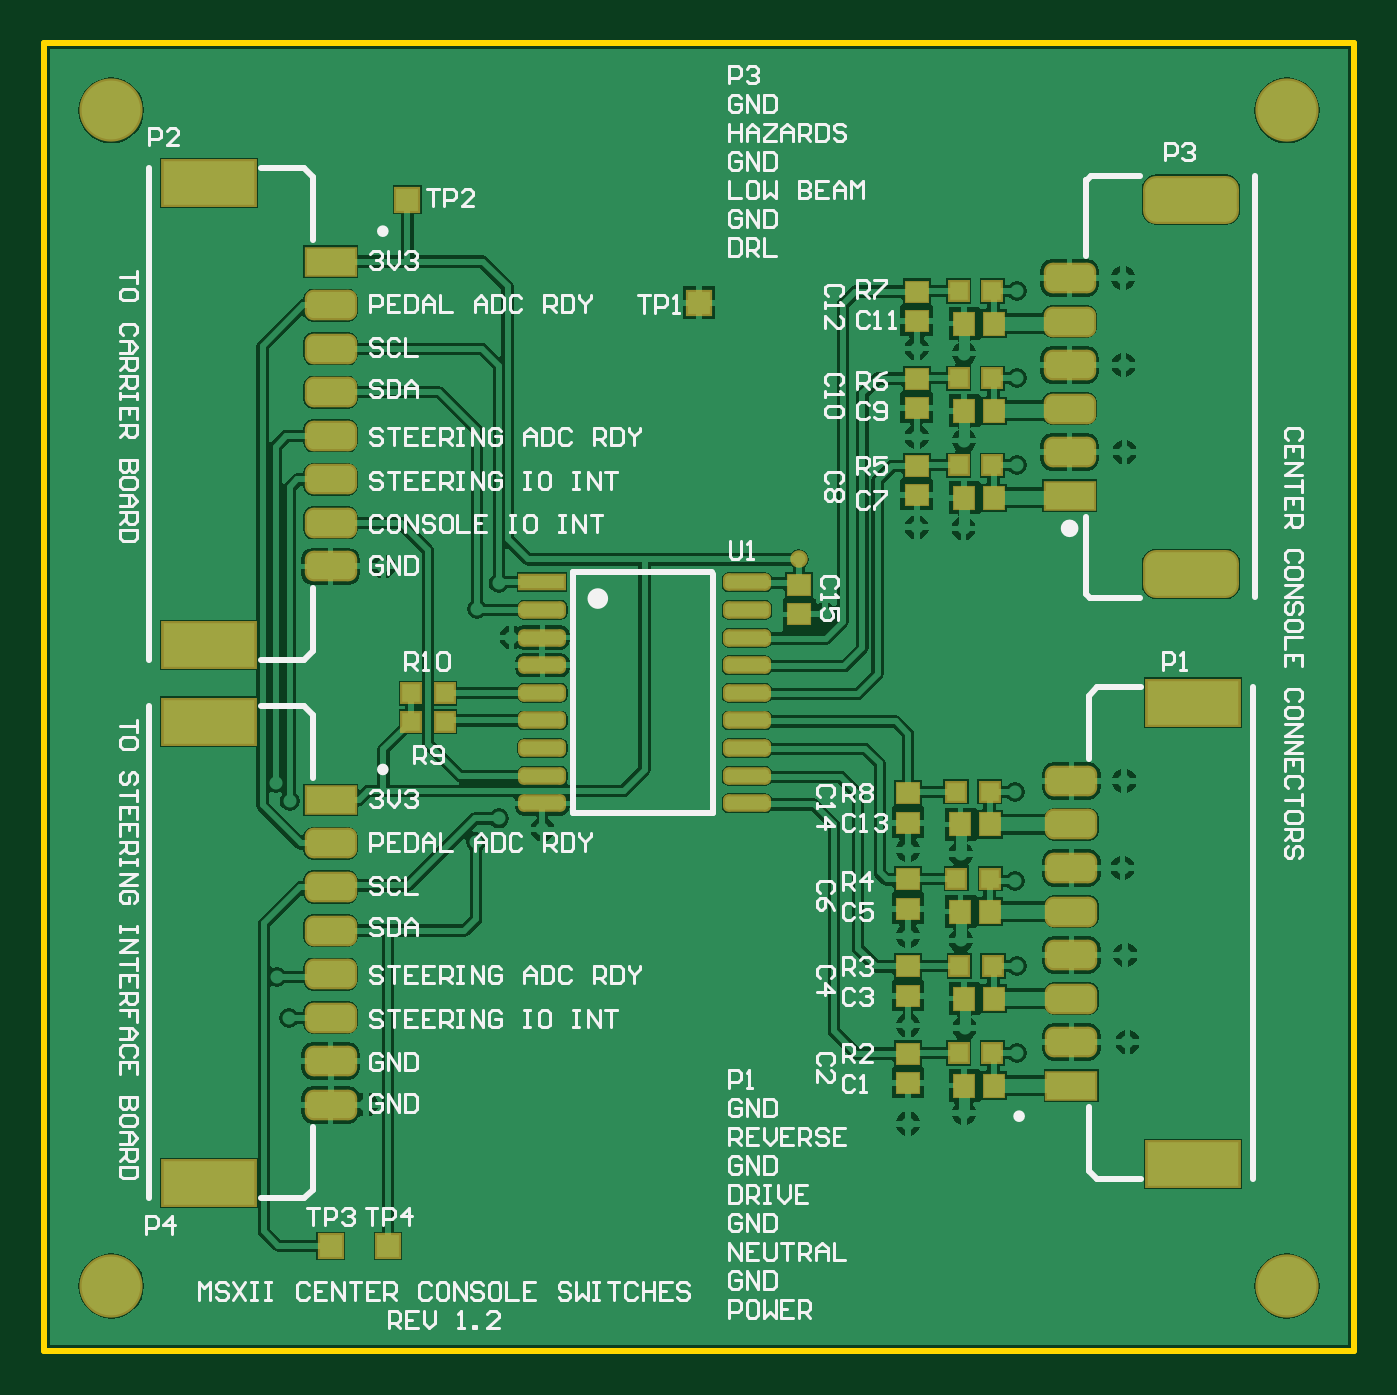
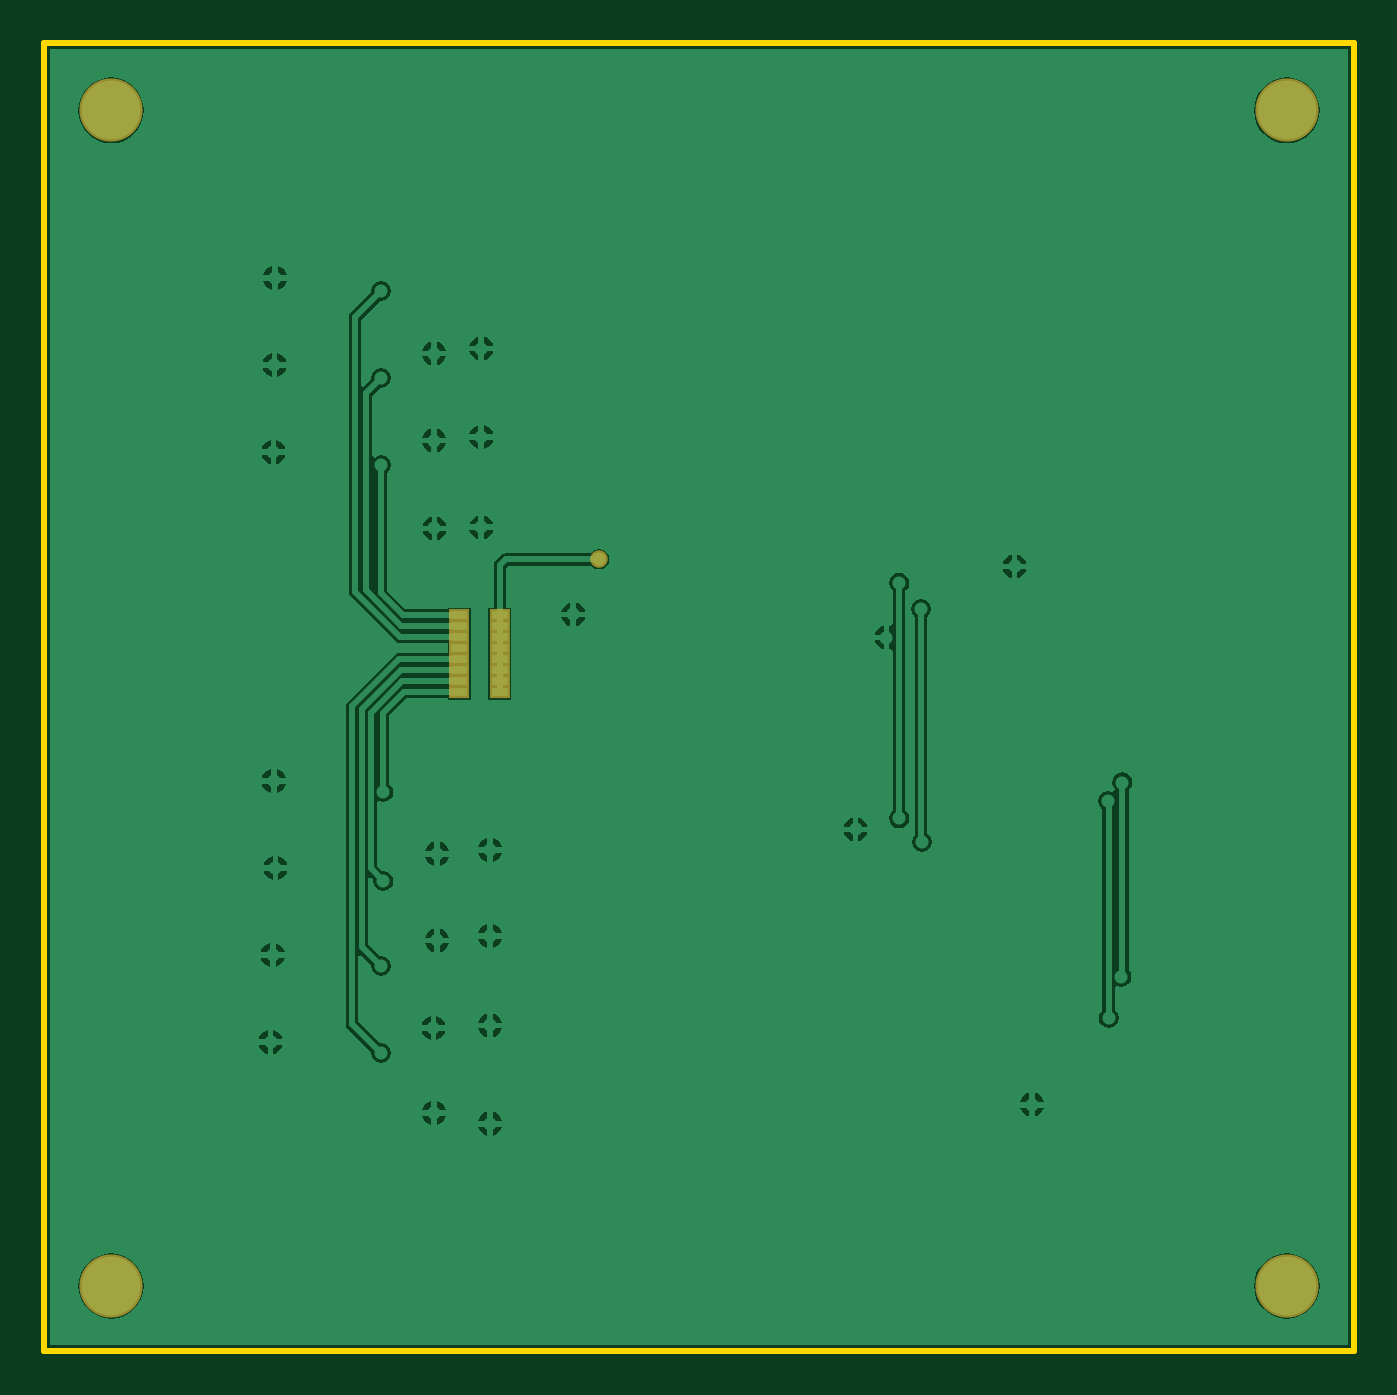
Circuit board: 7 layer files. Board 60.2 x 60.1 mm.
- bottom_copper: MSXII_Center_Console_Switches_1.2.GBL (23655 bytes)
- bottom_mask: MSXII_Center_Console_Switches_1.2.GBS (612 bytes)
- outline: MSXII_Center_Console_Switches_1.2.GKO (274 bytes)
- top_copper: MSXII_Center_Console_Switches_1.2.GTL (60090 bytes)
- top_silk: MSXII_Center_Console_Switches_1.2.GTO (37872 bytes)
- paste: MSXII_Center_Console_Switches_1.2.GTP (3548 bytes)
- top_mask: MSXII_Center_Console_Switches_1.2.GTS (3813 bytes)

=== bottom_copper: MSXII_Center_Console_Switches_1.2.GBL (23655 bytes, source omitted) ===
=== bottom_mask: MSXII_Center_Console_Switches_1.2.GBS ===
G04*
G04 #@! TF.GenerationSoftware,Altium Limited,Altium Designer,18.1.6 (161)*
G04*
G04 Layer_Color=16711935*
%FSLAX25Y25*%
%MOIN*%
G70*
G01*
G75*
%ADD33C,0.11430*%
%ADD34C,0.03162*%
%ADD41R,0.03800X0.02200*%
D33*
X224409Y224410D02*
D03*
X11811D02*
D03*
X224409Y11811D02*
D03*
X11811D02*
D03*
D34*
X136122Y143209D02*
D03*
D41*
X161417Y133165D02*
D03*
Y131165D02*
D03*
Y129165D02*
D03*
Y127165D02*
D03*
Y125165D02*
D03*
Y123165D02*
D03*
Y121165D02*
D03*
Y119165D02*
D03*
X154117D02*
D03*
Y121165D02*
D03*
Y123165D02*
D03*
Y125165D02*
D03*
Y127165D02*
D03*
Y129165D02*
D03*
Y131165D02*
D03*
Y133165D02*
D03*
M02*

=== outline: MSXII_Center_Console_Switches_1.2.GKO ===
G04*
G04 #@! TF.GenerationSoftware,Altium Limited,Altium Designer,18.1.6 (161)*
G04*
G04 Layer_Color=16711935*
%FSLAX25Y25*%
%MOIN*%
G70*
G01*
G75*
%ADD10C,0.01000*%
D10*
X-394Y0D02*
Y236614D01*
X236614D01*
X235827Y0D02*
X236614D01*
Y236614D01*
X-394Y0D02*
X235827D01*
M02*

=== top_copper: MSXII_Center_Console_Switches_1.2.GTL (60090 bytes, source omitted) ===
=== top_silk: MSXII_Center_Console_Switches_1.2.GTO (37872 bytes, source omitted) ===
=== paste: MSXII_Center_Console_Switches_1.2.GTP ===
G04*
G04 #@! TF.GenerationSoftware,Altium Limited,Altium Designer,18.1.6 (161)*
G04*
G04 Layer_Color=8421504*
%FSLAX25Y25*%
%MOIN*%
G70*
G01*
G75*
G04:AMPARAMS|DCode=14|XSize=23.62mil|YSize=78.74mil|CornerRadius=5.91mil|HoleSize=0mil|Usage=FLASHONLY|Rotation=270.000|XOffset=0mil|YOffset=0mil|HoleType=Round|Shape=RoundedRectangle|*
%AMROUNDEDRECTD14*
21,1,0.02362,0.06693,0,0,270.0*
21,1,0.01181,0.07874,0,0,270.0*
1,1,0.01181,-0.03347,-0.00591*
1,1,0.01181,-0.03347,0.00591*
1,1,0.01181,0.03347,0.00591*
1,1,0.01181,0.03347,-0.00591*
%
%ADD14ROUNDEDRECTD14*%
%ADD15R,0.07874X0.02362*%
%ADD16R,0.03937X0.03543*%
%ADD17R,0.16535X0.07874*%
%ADD18R,0.08661X0.04724*%
G04:AMPARAMS|DCode=19|XSize=47.24mil|YSize=86.61mil|CornerRadius=11.81mil|HoleSize=0mil|Usage=FLASHONLY|Rotation=90.000|XOffset=0mil|YOffset=0mil|HoleType=Round|Shape=RoundedRectangle|*
%AMROUNDEDRECTD19*
21,1,0.04724,0.06299,0,0,90.0*
21,1,0.02362,0.08661,0,0,90.0*
1,1,0.02362,0.03150,0.01181*
1,1,0.02362,0.03150,-0.01181*
1,1,0.02362,-0.03150,-0.01181*
1,1,0.02362,-0.03150,0.01181*
%
%ADD19ROUNDEDRECTD19*%
G04:AMPARAMS|DCode=20|XSize=78.74mil|YSize=165.35mil|CornerRadius=19.68mil|HoleSize=0mil|Usage=FLASHONLY|Rotation=90.000|XOffset=0mil|YOffset=0mil|HoleType=Round|Shape=RoundedRectangle|*
%AMROUNDEDRECTD20*
21,1,0.07874,0.12598,0,0,90.0*
21,1,0.03937,0.16535,0,0,90.0*
1,1,0.03937,0.06299,0.01968*
1,1,0.03937,0.06299,-0.01968*
1,1,0.03937,-0.06299,-0.01968*
1,1,0.03937,-0.06299,0.01968*
%
%ADD20ROUNDEDRECTD20*%
%ADD21R,0.03347X0.03347*%
%ADD22R,0.03543X0.03937*%
D14*
X126772Y99075D02*
D03*
X89764D02*
D03*
X126772Y104075D02*
D03*
Y109075D02*
D03*
Y114075D02*
D03*
Y119075D02*
D03*
Y124075D02*
D03*
Y129075D02*
D03*
Y134075D02*
D03*
Y139075D02*
D03*
X89764Y134075D02*
D03*
Y129075D02*
D03*
Y124075D02*
D03*
Y119075D02*
D03*
Y114075D02*
D03*
Y109075D02*
D03*
Y104075D02*
D03*
D15*
Y139075D02*
D03*
D16*
X136221Y133268D02*
D03*
Y138583D02*
D03*
X155905Y48524D02*
D03*
Y53839D02*
D03*
Y64272D02*
D03*
Y69587D02*
D03*
Y80020D02*
D03*
Y85335D02*
D03*
Y95571D02*
D03*
Y100886D02*
D03*
X157480Y186319D02*
D03*
Y191634D02*
D03*
Y170571D02*
D03*
Y175886D02*
D03*
Y154823D02*
D03*
Y160138D02*
D03*
D17*
X207402Y33858D02*
D03*
Y117323D02*
D03*
X29508Y30413D02*
D03*
Y113878D02*
D03*
X29508Y127756D02*
D03*
Y211221D02*
D03*
D18*
X185433Y48031D02*
D03*
X185118Y154724D02*
D03*
X51476Y99705D02*
D03*
X51476Y197047D02*
D03*
D19*
X185433Y55905D02*
D03*
Y63779D02*
D03*
Y71653D02*
D03*
Y79528D02*
D03*
Y87402D02*
D03*
Y95276D02*
D03*
Y103150D02*
D03*
X185118Y194095D02*
D03*
Y186221D02*
D03*
Y178347D02*
D03*
Y170473D02*
D03*
Y162598D02*
D03*
X51476Y44587D02*
D03*
Y52461D02*
D03*
Y60335D02*
D03*
Y68209D02*
D03*
Y76083D02*
D03*
Y83957D02*
D03*
Y91831D02*
D03*
X51476Y141929D02*
D03*
Y149803D02*
D03*
Y157677D02*
D03*
Y165551D02*
D03*
Y173425D02*
D03*
Y181299D02*
D03*
Y189173D02*
D03*
D20*
X207087Y208268D02*
D03*
Y140551D02*
D03*
D21*
X66043Y113878D02*
D03*
X72146D02*
D03*
Y118996D02*
D03*
X66043D02*
D03*
X171161Y53937D02*
D03*
X165059D02*
D03*
X171260Y69685D02*
D03*
X165157D02*
D03*
X170768Y85433D02*
D03*
X164665D02*
D03*
X170669Y101181D02*
D03*
X164567D02*
D03*
X171161Y191732D02*
D03*
X165059D02*
D03*
X171161Y175984D02*
D03*
X165059D02*
D03*
X171161Y160236D02*
D03*
X165059D02*
D03*
D22*
X166043Y48031D02*
D03*
X171358D02*
D03*
X166043Y63779D02*
D03*
X171358D02*
D03*
X165354Y79528D02*
D03*
X170669D02*
D03*
X165354Y95276D02*
D03*
X170669D02*
D03*
X166043Y185827D02*
D03*
X171358D02*
D03*
X166043Y170079D02*
D03*
X171358D02*
D03*
X166043Y154331D02*
D03*
X171358D02*
D03*
M02*

=== top_mask: MSXII_Center_Console_Switches_1.2.GTS ===
G04*
G04 #@! TF.GenerationSoftware,Altium Limited,Altium Designer,18.1.6 (161)*
G04*
G04 Layer_Color=8388736*
%FSLAX25Y25*%
%MOIN*%
G70*
G01*
G75*
%ADD23R,0.04737X0.04737*%
G04:AMPARAMS|DCode=24|XSize=31.62mil|YSize=86.74mil|CornerRadius=9.91mil|HoleSize=0mil|Usage=FLASHONLY|Rotation=270.000|XOffset=0mil|YOffset=0mil|HoleType=Round|Shape=RoundedRectangle|*
%AMROUNDEDRECTD24*
21,1,0.03162,0.06693,0,0,270.0*
21,1,0.01181,0.08674,0,0,270.0*
1,1,0.01981,-0.03347,-0.00591*
1,1,0.01981,-0.03347,0.00591*
1,1,0.01981,0.03347,0.00591*
1,1,0.01981,0.03347,-0.00591*
%
%ADD24ROUNDEDRECTD24*%
%ADD25R,0.08674X0.03162*%
%ADD26R,0.04537X0.04143*%
%ADD27R,0.17335X0.08674*%
%ADD28R,0.09461X0.05524*%
G04:AMPARAMS|DCode=29|XSize=55.24mil|YSize=94.61mil|CornerRadius=15.81mil|HoleSize=0mil|Usage=FLASHONLY|Rotation=90.000|XOffset=0mil|YOffset=0mil|HoleType=Round|Shape=RoundedRectangle|*
%AMROUNDEDRECTD29*
21,1,0.05524,0.06299,0,0,90.0*
21,1,0.02362,0.09461,0,0,90.0*
1,1,0.03162,0.03150,0.01181*
1,1,0.03162,0.03150,-0.01181*
1,1,0.03162,-0.03150,-0.01181*
1,1,0.03162,-0.03150,0.01181*
%
%ADD29ROUNDEDRECTD29*%
G04:AMPARAMS|DCode=30|XSize=86.74mil|YSize=173.35mil|CornerRadius=23.68mil|HoleSize=0mil|Usage=FLASHONLY|Rotation=90.000|XOffset=0mil|YOffset=0mil|HoleType=Round|Shape=RoundedRectangle|*
%AMROUNDEDRECTD30*
21,1,0.08674,0.12598,0,0,90.0*
21,1,0.03937,0.17335,0,0,90.0*
1,1,0.04737,0.06299,0.01968*
1,1,0.04737,0.06299,-0.01968*
1,1,0.04737,-0.06299,-0.01968*
1,1,0.04737,-0.06299,0.01968*
%
%ADD30ROUNDEDRECTD30*%
%ADD31R,0.04147X0.04147*%
%ADD32R,0.04143X0.04537*%
%ADD33C,0.11430*%
%ADD34C,0.03162*%
D23*
X65354Y208268D02*
D03*
X118110Y189591D02*
D03*
X51476Y19094D02*
D03*
X61909D02*
D03*
D24*
X126772Y99075D02*
D03*
X89764D02*
D03*
X126772Y104075D02*
D03*
Y109075D02*
D03*
Y114075D02*
D03*
Y119075D02*
D03*
Y124075D02*
D03*
Y129075D02*
D03*
Y134075D02*
D03*
Y139075D02*
D03*
X89764Y134075D02*
D03*
Y129075D02*
D03*
Y124075D02*
D03*
Y119075D02*
D03*
Y114075D02*
D03*
Y109075D02*
D03*
Y104075D02*
D03*
D25*
Y139075D02*
D03*
D26*
X136221Y133268D02*
D03*
Y138583D02*
D03*
X155905Y48524D02*
D03*
Y53839D02*
D03*
Y64272D02*
D03*
Y69587D02*
D03*
Y80020D02*
D03*
Y85335D02*
D03*
Y95571D02*
D03*
Y100886D02*
D03*
X157480Y186319D02*
D03*
Y191634D02*
D03*
Y170571D02*
D03*
Y175886D02*
D03*
Y154823D02*
D03*
Y160138D02*
D03*
D27*
X207402Y33858D02*
D03*
Y117323D02*
D03*
X29508Y30413D02*
D03*
Y113878D02*
D03*
X29508Y127756D02*
D03*
Y211221D02*
D03*
D28*
X185433Y48031D02*
D03*
X185118Y154724D02*
D03*
X51476Y99705D02*
D03*
X51476Y197047D02*
D03*
D29*
X185433Y55905D02*
D03*
Y63779D02*
D03*
Y71653D02*
D03*
Y79528D02*
D03*
Y87402D02*
D03*
Y95276D02*
D03*
Y103150D02*
D03*
X185118Y194095D02*
D03*
Y186221D02*
D03*
Y178347D02*
D03*
Y170473D02*
D03*
Y162598D02*
D03*
X51476Y44587D02*
D03*
Y52461D02*
D03*
Y60335D02*
D03*
Y68209D02*
D03*
Y76083D02*
D03*
Y83957D02*
D03*
Y91831D02*
D03*
X51476Y141929D02*
D03*
Y149803D02*
D03*
Y157677D02*
D03*
Y165551D02*
D03*
Y173425D02*
D03*
Y181299D02*
D03*
Y189173D02*
D03*
D30*
X207087Y208268D02*
D03*
Y140551D02*
D03*
D31*
X66043Y113878D02*
D03*
X72146D02*
D03*
Y118996D02*
D03*
X66043D02*
D03*
X171161Y53937D02*
D03*
X165059D02*
D03*
X171260Y69685D02*
D03*
X165157D02*
D03*
X170768Y85433D02*
D03*
X164665D02*
D03*
X170669Y101181D02*
D03*
X164567D02*
D03*
X171161Y191732D02*
D03*
X165059D02*
D03*
X171161Y175984D02*
D03*
X165059D02*
D03*
X171161Y160236D02*
D03*
X165059D02*
D03*
D32*
X166043Y48031D02*
D03*
X171358D02*
D03*
X166043Y63779D02*
D03*
X171358D02*
D03*
X165354Y79528D02*
D03*
X170669D02*
D03*
X165354Y95276D02*
D03*
X170669D02*
D03*
X166043Y185827D02*
D03*
X171358D02*
D03*
X166043Y170079D02*
D03*
X171358D02*
D03*
X166043Y154331D02*
D03*
X171358D02*
D03*
D33*
X224409Y224410D02*
D03*
X11811D02*
D03*
X224409Y11811D02*
D03*
X11811D02*
D03*
D34*
X136122Y143209D02*
D03*
M02*
